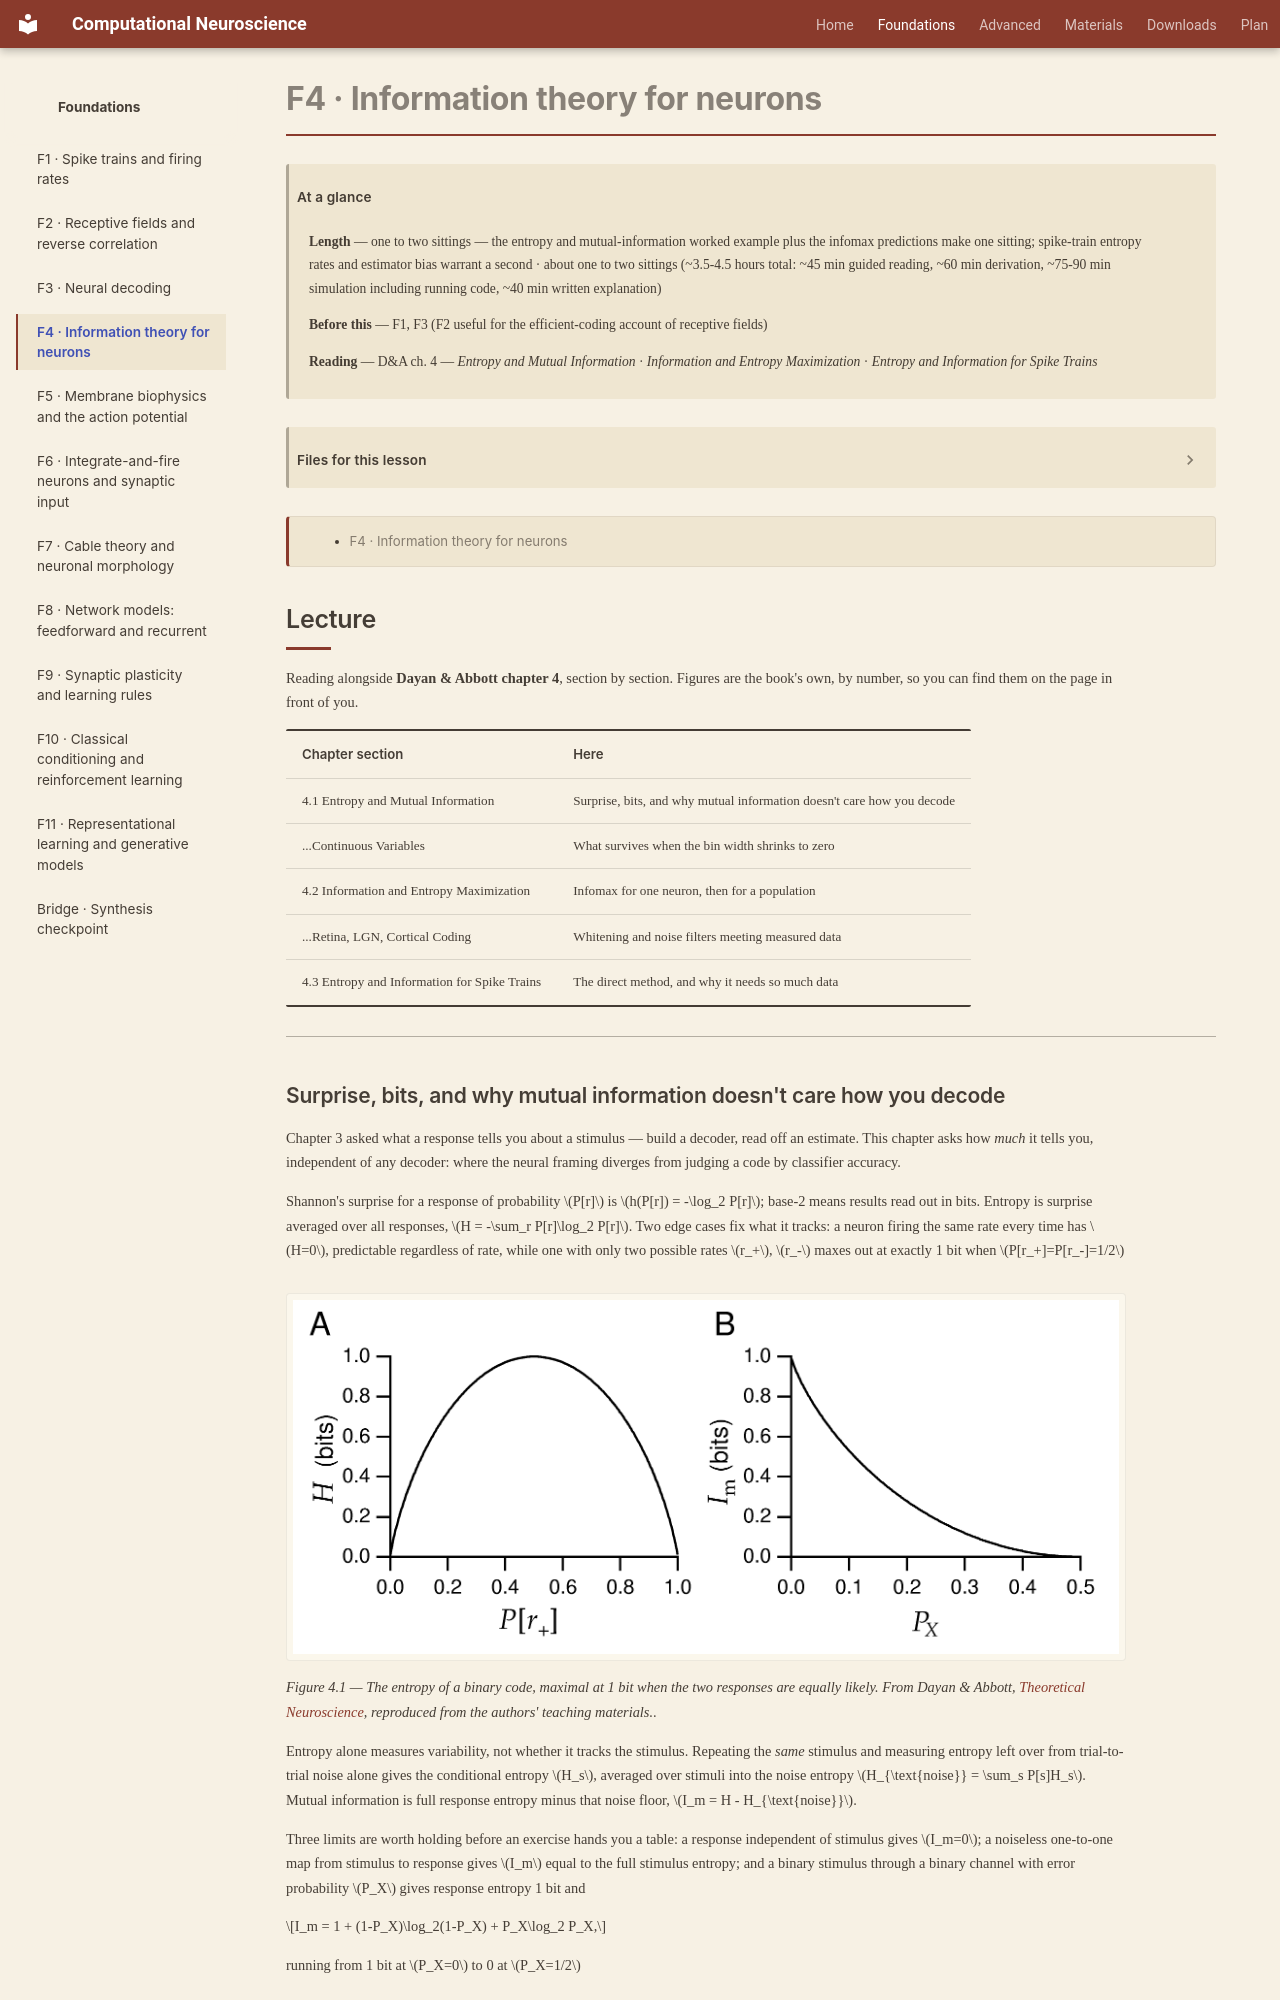

repository: kaleLetendre/comp-neuro-course · page: foundations/F4/index.html · generator: mkdocs

# F4 · Information theory for neurons

!!! abstract "At a glance"

    **Length** — one to two sittings — the entropy and mutual-information worked example plus the infomax predictions make one sitting; spike-train entropy rates and estimator bias warrant a second · about one to two sittings (~3.5-4.5 hours total: ~45 min guided reading, ~60 min derivation, ~75-90 min simulation including running code, ~40 min written explanation)
    **Before this** — F1, F3 (F2 useful for the efficient-coding account of receptive fields)
    **Reading** — D&A ch. 4 — *Entropy and Mutual Information* · *Information and Entropy Maximization* · *Entropy and Information for Spike Trains*

[TOC]

## Lesson spec

**Goal:** Turn "this neuron carries information about the stimulus" into a computable quantity in bits. Derive entropy and mutual information on a small worked example, connect mutual information to decoder-independent bounds, and use the infomax hypothesis to predict concrete receptive-field properties.

??? note "Scope — what the lesson covers"

    - Entropy H(R) and mutual information I(R;S) computed by hand on a small discrete table, in bits
    - Why mutual information is the right currency: symmetric, assumption-free about the decoder, and an upper bound on any decoder's performance
    - Infomax and efficient coding: maximising entropy under a fixed output range predicts histogram equalisation; decorrelating natural-image statistics predicts centre-surround receptive fields
    - Entropy and information rates for spike trains via the direct method, binning trains into words
    - Why finite data biases entropy estimates downward, and what that means for reported values
    - Not covered: population codes and correlation-based information, spike-timing decoding beyond entropy rates

**You should be able to answer:**
1. Given a two-stimulus, two-response table with specified joint probabilities, compute H(R), H(R|S) and I(R;S) in bits.
2. Why is I(R;S) = I(S;R), and what does that symmetry rule out that a "goodness of decoding" metric would allow?
3. Under infomax with a fixed number of output levels, what response distribution maximises entropy, and what does that imply about the input/output curve relative to the stimulus's cumulative distribution?
4. In the direct method, which two entropy rates are subtracted to get the information rate, and which one needs the stimulus-repeat protocol?
5. Why does the direct method's entropy estimate fall as recording length falls, and what does that imply for comparing estimates across recordings?

**Feeds:** A5 (the sparsity and energy argument depends on bits per spike being high while rates are low).

**Done when:** Given a small joint distribution or a binned spike train, you computes entropy, mutual information and an information rate by hand, and says which receptive-field property a given infomax constraint predicts.

---

## Authors' exercises

Dayan & Abbott wrote exercise sets for every chapter and publish them free at gatsby.ucl.ac.uk/~dayan/book. This lesson's are in `exercises/c4.pdf` (chapter 4), with any code and data under `exercises/exercises/c4/`. **Work all.**

They are the authors' problems, not this course's, so they take precedence where the two overlap: if an exercise here duplicates one of theirs, do theirs. They are written for MATLAB; translating to numpy is part of the work and is not hard. The teacher agent has no answer key for these — it marks by reading your code and output, and says so rather than pretending to a key it does not have.
